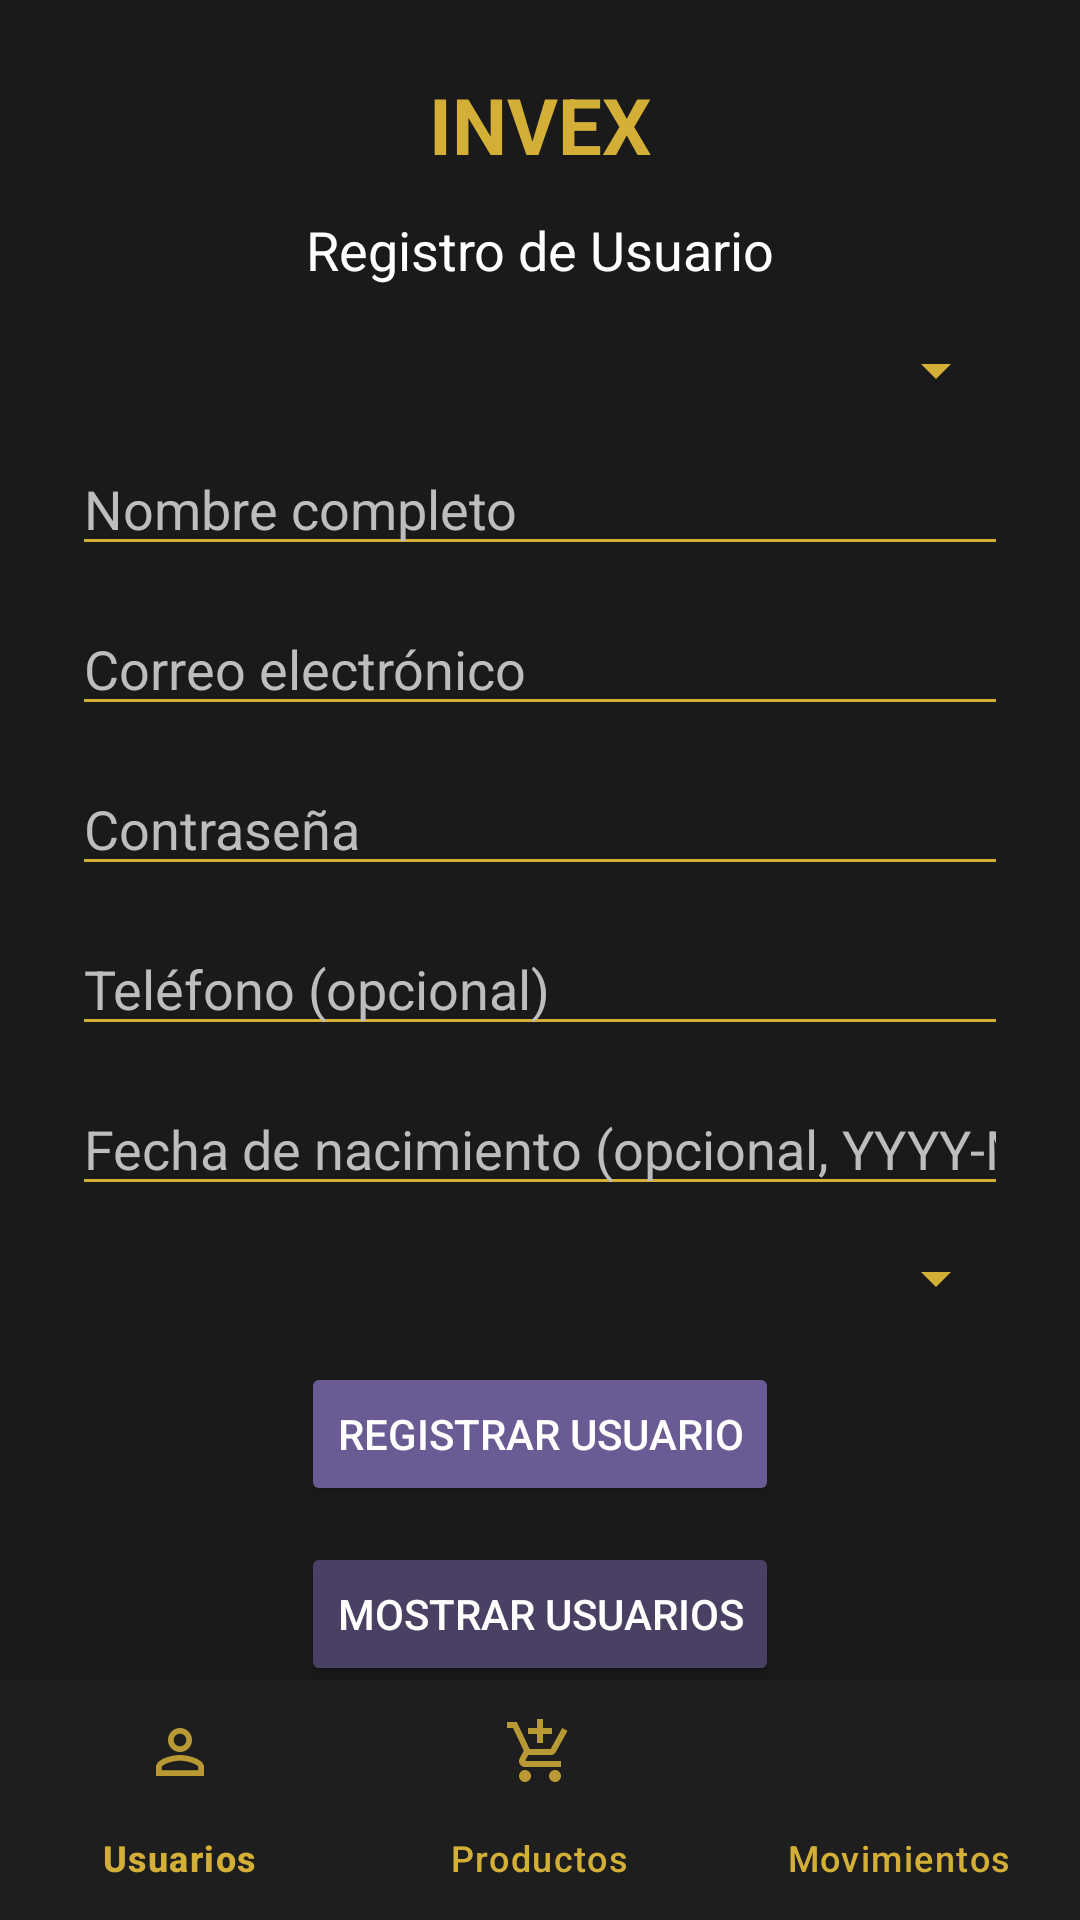

The Android layout XML behind this screen, and the referenced resources:
<!-- AndroidManifest.xml: application theme Theme.AppInterface -->
<!-- res/layout/activity_main.xml -->
<?xml version="1.0" encoding="utf-8"?>
<androidx.constraintlayout.widget.ConstraintLayout
		xmlns:android="http://schemas.android.com/apk/res/android"
		xmlns:tools="http://schemas.android.com/tools"
		xmlns:app="http://schemas.android.com/apk/res-auto"
		android:id="@+id/main"
		android:layout_width="match_parent"
		android:layout_height="match_parent"
		android:background="@color/dark_background"
		tools:context=".MainActivity">

	<TextView
			android:id="@+id/headerAppName"
			android:layout_width="wrap_content"
			android:layout_height="wrap_content"
			android:text="INVEX"
			android:textColor="@color/gold_accent"
			android:textSize="26sp"
			android:textStyle="bold"
			app:layout_constraintTop_toTopOf="parent"
			app:layout_constraintStart_toStartOf="parent"
			app:layout_constraintEnd_toEndOf="parent"
			android:layout_marginTop="24dp" />

	<TextView
			android:id="@+id/textView2"
			android:layout_width="wrap_content"
			android:layout_height="wrap_content"
			android:text="Registro de Usuario"
			android:textColor="@color/text_primary"
			android:textSize="18sp"
			app:layout_constraintTop_toBottomOf="@id/headerAppName"
			app:layout_constraintStart_toStartOf="parent"
			app:layout_constraintEnd_toEndOf="parent"
			android:layout_marginTop="12dp" />

	<Spinner
			android:id="@+id/spinnerRol"
			android:layout_width="0dp"
			android:layout_height="wrap_content"
			android:layout_marginTop="16dp"
			android:layout_marginStart="24dp"
			android:layout_marginEnd="24dp"
			app:layout_constraintTop_toBottomOf="@id/textView2"
			app:layout_constraintStart_toStartOf="parent"
			app:layout_constraintEnd_toEndOf="parent"
			android:backgroundTint="@color/gold_accent" />

	<EditText
			android:id="@+id/nombre"
			android:layout_width="0dp"
			android:layout_height="wrap_content"
			android:hint="Nombre completo"
			android:inputType="textPersonName"
			android:textColor="@color/text_primary"
			android:textColorHint="@color/text_secondary"
			android:backgroundTint="@color/gold_accent"
			android:layout_marginTop="12dp"
			android:layout_marginStart="24dp"
			android:layout_marginEnd="24dp"
			app:layout_constraintTop_toBottomOf="@id/spinnerRol"
			app:layout_constraintStart_toStartOf="parent"
			app:layout_constraintEnd_toEndOf="parent" />

	<EditText
			android:id="@+id/correo"
			android:layout_width="0dp"
			android:layout_height="wrap_content"
			android:hint="Correo electrónico"
			android:inputType="textEmailAddress"
			android:textColor="@color/text_primary"
			android:textColorHint="@color/text_secondary"
			android:backgroundTint="@color/gold_accent"
			android:layout_marginTop="12dp"
			android:layout_marginStart="24dp"
			android:layout_marginEnd="24dp"
			app:layout_constraintTop_toBottomOf="@id/nombre"
			app:layout_constraintStart_toStartOf="parent"
			app:layout_constraintEnd_toEndOf="parent" />

	<EditText
			android:id="@+id/contrasena"
			android:layout_width="0dp"
			android:layout_height="wrap_content"
			android:hint="Contraseña"
			android:inputType="textPassword"
			android:textColor="@color/text_primary"
			android:textColorHint="@color/text_secondary"
			android:backgroundTint="@color/gold_accent"
			android:layout_marginTop="12dp"
			android:layout_marginStart="24dp"
			android:layout_marginEnd="24dp"
			app:layout_constraintTop_toBottomOf="@id/correo"
			app:layout_constraintStart_toStartOf="parent"
			app:layout_constraintEnd_toEndOf="parent" />

	<EditText
			android:id="@+id/telefono"
			android:layout_width="0dp"
			android:layout_height="wrap_content"
			android:hint="Teléfono (opcional)"
			android:inputType="phone"
			android:textColor="@color/text_primary"
			android:textColorHint="@color/text_secondary"
			android:backgroundTint="@color/gold_accent"
			android:layout_marginTop="12dp"
			android:layout_marginStart="24dp"
			android:layout_marginEnd="24dp"
			app:layout_constraintTop_toBottomOf="@id/contrasena"
			app:layout_constraintStart_toStartOf="parent"
			app:layout_constraintEnd_toEndOf="parent" />

	<EditText
			android:id="@+id/fechaNacimiento"
			android:layout_width="0dp"
			android:layout_height="wrap_content"
			android:hint="Fecha de nacimiento (opcional, YYYY-MM-DD)"
			android:inputType="date"
			android:textColor="@color/text_primary"
			android:textColorHint="@color/text_secondary"
			android:backgroundTint="@color/gold_accent"
			android:layout_marginTop="12dp"
			android:layout_marginStart="24dp"
			android:layout_marginEnd="24dp"
			app:layout_constraintTop_toBottomOf="@id/telefono"
			app:layout_constraintStart_toStartOf="parent"
			app:layout_constraintEnd_toEndOf="parent" />

	<Spinner
			android:id="@+id/spinnerEstado"
			android:layout_width="0dp"
			android:layout_height="wrap_content"
			android:layout_marginTop="12dp"
			android:layout_marginStart="24dp"
			android:layout_marginEnd="24dp"
			app:layout_constraintTop_toBottomOf="@id/fechaNacimiento"
			app:layout_constraintStart_toStartOf="parent"
			app:layout_constraintEnd_toEndOf="parent"
			android:backgroundTint="@color/gold_accent" />

	<Button
			android:id="@+id/nuevapersona"
			android:layout_width="wrap_content"
			android:layout_height="wrap_content"
			android:text="Registrar usuario"
			android:textColor="@color/text_primary"
			android:backgroundTint="@color/purple_button"
			android:onClick="crearpersona"
			android:layout_marginTop="16dp"
			app:layout_constraintTop_toBottomOf="@id/spinnerEstado"
			app:layout_constraintStart_toStartOf="parent"
			app:layout_constraintEnd_toEndOf="parent" />

	<Button
			android:id="@+id/MostrarApikotlin"
			android:layout_width="wrap_content"
			android:layout_height="wrap_content"
			android:text="Mostrar usuarios"
			android:textColor="@color/text_primary"
			android:backgroundTint="@color/purple_dark"
			android:onClick="crearmostrarpersonas"
			android:layout_marginTop="12dp"
			app:layout_constraintTop_toBottomOf="@id/nuevapersona"
			app:layout_constraintStart_toStartOf="parent"
			app:layout_constraintEnd_toEndOf="parent" />

	<androidx.recyclerview.widget.RecyclerView
			android:id="@+id/RecyPersonas"
			android:layout_width="0dp"
			android:layout_height="0dp"
			app:layout_constraintTop_toBottomOf="@id/MostrarApikotlin"
			app:layout_constraintBottom_toTopOf="@id/bottomNavigationView"
			app:layout_constraintStart_toStartOf="parent"
			app:layout_constraintEnd_toEndOf="parent"
			android:layout_margin="16dp" />

	<com.google.android.material.bottomnavigation.BottomNavigationView
			android:id="@+id/bottomNavigationView"
			android:layout_width="0dp"
			android:layout_height="wrap_content"
			android:background="@color/card_background"
			android:elevation="8dp"
			app:layout_constraintBottom_toBottomOf="parent"
			app:layout_constraintStart_toStartOf="parent"
			app:layout_constraintEnd_toEndOf="parent"
			app:itemIconTint="@color/gold_accent"
			app:itemTextColor="@color/gold_accent"
			app:menu="@menu/bottom_nav_menu"
			app:labelVisibilityMode="labeled" />

</androidx.constraintlayout.widget.ConstraintLayout>
<!-- resources referenced by this layout -->
<resources>
  <color name="card_background">#1E1E1E</color>
  <color name="dark_background">#1A1A1A</color>
  <color name="gold_accent">#D4AF37</color>
  <color name="purple_button">#6B5B95</color>
  <color name="purple_dark">#4A4063</color>
  <color name="text_primary">#FFFFFF</color>
  <color name="text_secondary">#BDBDBD</color>
  <style name="Theme.AppInterface" parent="Base.Theme.AppInterface" />
  <style name="Base.Theme.AppInterface" parent="Theme.Material3.DayNight.NoActionBar">
  		
  		
  	</style>
</resources>
